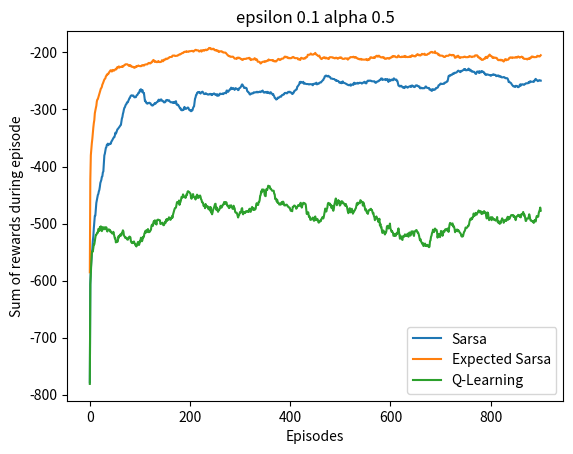

Here is the Python script that generated this plot: (Note: this script raises an exception after producing the figure.)
#######################################################################
# Copyright (C)                                                       #
# 2024 SK (github.com/pfwscn)                                         #
# 2016-2018 Shangtong Zhang(zhangshangtong.cpp@gmail.com)             #
# 2016 Kenta Shimada(hyperkentakun@gmail.com)                         #
# Permission given to modify the code as long as you keep this        #
# declaration at the top                                              #
#######################################################################

#######################################################################
# Chp 6 Temporal-Difference (TD) Learning
#
# RL is learning what to do, from (limited) experience.
#   State or action values quantify past experiences, to guide future action decisions.
#   Getting action values right is the essence of RL.
#
# Estimate action-values; transitions are between state-action pairs (s, a) -> (s', a')
#   Backup diagram starts with action node, and ends with action node
#
# General form of sample update: Q(S_t, A_t) += alpha * [target - Q(S_t, A_t)]
#
# Section 6.4: Sarsa On-policy TD control
# epsilon-greedy policy applied to choose A_t from S_t, and 
#   also to choose A_t+1 from S_t+1 (for value update and action from next state)
# target = R_t+1 + gamma * Q(S_t+1, A_t+1) (6.7)
# No branching in backup diagram 
#
# Section 6.5 Q-Learning Off-policy TD control
# "learned action-value function Q directly approximates q*, the optimal action-value function,
# independent of the policy being followed. ... policy still ... determines which state-action 
# pairs are visited and updated."
# epsilon-greedy policy applied to choose A_t from S_t, and 
#   greedy policy chooses A_t+1 from S_t+1 (for value update only, not action from next state)
#   epsilon-greedy policy still applied to choose A_t+1 from S_t+1 
# target = R_t+1 + gamma * max_a Q(S_t+1, A_t+1=a) (6.8)
# Effectively also no branching in backup diagram; max taken over action nodes in next state
# Convergence
# Ex. 6.11 Q-learning is considered an off-policy method because learning is from data
# generated under a policy different from the one used to update action-values (section 5.5).
# 
# Section 6.6 Expected Sarsa
# Like Q-learning except instead of max over next state action values (for value update),
#   expected value (of state) is used, with probability of action under (behavior) policy. 
# Expected Sarsa (off-policy TD control): instead of using the policy to choose A_{t+1} (Sarsa 6.7), 
#   or taking the max of existing Q(S_{t+1} values over all actions (Q-learning 6.8), 
#   to update Q(S_t), it uses expectation of existing Q(S_{t+1} values over all actions (6.9).
#   Behavior policy still used to choose actions in episodes.
# "eliminates the variance due to (Sarsa's) random selection of A_t+1"
# target = R_t+1 + gamma * E_pi[ Q(S_t+1, A_t+1) | S_t+1 ] (6.9)
# "Given the next state S_t+1, this algo moves deterministically in the same direction as 
# Sarsa moves in expectation."
# Effectively also no branching in backup diagram; weighted avg taken over action nodes in next state
# Convergence and performance
#
#######################################################################

import numpy as np
# import random
import matplotlib
matplotlib.use('Agg')
import matplotlib.pyplot as plt
from tqdm import tqdm

rng = np.random.default_rng()

# Example 6.6 Cliff walking
# Compares Sarsa (on-policy) with Q-learning (off-policy)
# Expected Sarsa is on-policy, in this example

GAMMA = 1.0     # Undiscounted episodic task

# Top-leftmost cell is [0, 0]
GRID_HEIGHT, GRID_WIDTH = 4, 12
START_CELL = [3, 0]
GOAL_CELL = [3, 11]

UP, DOWN, LEFT, RIGHT = 0, 1, 2, 3
ACTIONS = [UP, DOWN, LEFT, RIGHT]
ACTION_FIGS=['U', 'D', 'L', 'R']
NUM_ACTIONS = len(ACTIONS)

# Rewards are -1 on all transitions, except those on the 'Cliff' region [(3, 1) ... (3, 10)]
# Stepping into the Cliff incurs a penalty of 100 (Reward = -100), and 
# transports the agent back to the start.
def step(state, action):
    i, j = state
    if action == UP:
        next_state = [max(i - 1, 0), j]
    elif action == LEFT:
        next_state = [i, max(j - 1, 0)]
    elif action == RIGHT:
        next_state = [i, min(j + 1, GRID_WIDTH - 1)]
    elif action == DOWN:
        next_state = [min(i + 1, GRID_HEIGHT - 1), j]
    else:
        assert False    
    # the Cliff region
    if 3 == next_state[0] and 0 < next_state[1] < 11:  
        reward = -100
        next_state = START_CELL
    else:
        reward = -1
    return next_state, reward

# epsilon-greedy policy; when epsilon=0.0, a best (max) action is choosen
def choose_action(Q_values, state, epsilon):
    if rng.random() < epsilon:
        action = rng.choice(ACTIONS, shuffle=False)
    else:        
        action_values = Q_values[state[0], state[1], :]
        best_actions = np.where(np.max(action_values) == action_values)[0]
        action = rng.choice(best_actions.tolist(), shuffle=False)
    return action

# a Sarsa (on-policy)  episode
# Q_values: state-action pair values, will be updated
# expected: use expected Sarsa if True
# returns total reward for this episode
def trek_sarsa(Q_values, epsilon, alpha, expected=False):
    # indicates the type of path taken (length, entered cliff region)
    # longer paths, those entered cliff region with have smaller rewards (larger negative value)
    total_reward = 0.0
    state = START_CELL
    action = choose_action(Q_values, state, epsilon)
    while state != GOAL_CELL:
        next_state, reward = step(state, action)    # S_t, A_t, R_t+1, S_t+1        
        next_action = choose_action(Q_values, next_state, epsilon)   # A_t+1 for value update and next action
        total_reward += reward

        if not expected:            
            target = reward + GAMMA * Q_values[next_state[0], next_state[1], next_action]
        else:
            # calculate the expected value of new state over all actions            
            action_values = Q_values[next_state[0], next_state[1], :]
            best_actions = np.where(np.max(action_values) == action_values)[0]            
            # best_actions = np.argwhere(action_values == np.max(action_values)).flatten()             
            expected_q = 0.0  # for the next_state
            for a in ACTIONS:
                if a in best_actions:  # section 5.4  epsilon-greedy policy
                    prob_a = (1.0 - epsilon)/len(best_actions) + epsilon/NUM_ACTIONS
                else:
                    prob_a = epsilon/NUM_ACTIONS
                # expected_q += (prob_a * Q_values[next_state[0], next_state[1], a])  # expectation, weighted sum
                expected_q += (prob_a * action_values[a])
            target = reward + GAMMA * expected_q

        # (Expected) Sarsa update
        Q_values[state[0], state[1], action] += alpha * (target - Q_values[state[0], state[1], action])        
        state = next_state
        action = next_action
    return total_reward

# a Q-learning episode
# Q_values: state-action pair values, will be updated
# returns total reward for this episode
def trek_qlearning(Q_values, epsilon, alpha):
    total_reward = 0.0
    
    state = START_CELL    
    while state != GOAL_CELL:
        action = choose_action(Q_values, state, epsilon)
        next_state, reward = step(state, action)    # S_t, A_t, R_t+1, S_t+1
        total_reward += reward
        target = reward + GAMMA * np.max(Q_values[next_state[0], next_state[1], :])  # max A_t+1 for value update only
        
        # Q-Learning update
        Q_values[state[0], state[1], action] += alpha * (target - Q_values[state[0], state[1], action])
        state = next_state
    return total_reward

# off-policy exp sarsa
# behavior is epsilon-greedy (epsilon > 0.0), target policy is greedy
# def trek_expsarsa(Q_values, epsilon, alpha):
#     total_reward = 0.0
#    
#     state = START_CELL    
#     while state != GOAL_CELL:
#         action = choose_action(Q_values, state, epsilon)
#         next_state, reward = step(state, action)    # S_t, A_t, R_t+1, S_t+1
#         total_reward += reward
#         # calculate the expected value of new state over all actions            
#         action_values = Q_values[next_state[0], next_state[1], :]
#         # best_actions = np.where(np.max(action_values) == action_values)[0]
#         best_actions = np.argwhere(action_values == np.max(action_values)).flatten()             
#         expected_q = 0.0  # for the next_state
#         # if target policy is greedy (epsilon=0), expectation is over best actions only 
#         # since prob. of other actions = 0.0; best actions all have the same value, so
#         # equivalent to q-learning
#         for a in ACTIONS:   
#             if a in best_actions:  # section 5.4  epsilon-greedy policy
#                 prob_a = (1.0 - epsilon)/len(best_actions) + epsilon/NUM_ACTIONS
#             else:
#                 prob_a = epsilon/NUM_ACTIONS  # 0.0
#             # expected_q += (prob_a * Q_values[next_state[0], next_state[1], a])  # expectation, weighted sum
#             expected_q += (prob_a * action_values[a])
#         target = reward + GAMMA * expected_q
#         # (Expected) Sarsa update
#         Q_values[state[0], state[1], action] += alpha * (target - Q_values[state[0], state[1], action])        
#         state = next_state        
#     return total_reward

#######################################################################
# print optimal policy
def print_optimal_policy(Q_values):
    optimal_policy = []
    for i in range(0, GRID_HEIGHT):
        optimal_policy.append([])
        for j in range(0, GRID_WIDTH):
            if [i, j] == GOAL_CELL:
                optimal_policy[-1].append('G')
                continue
            best_action = choose_action(Q_values, [i, j], 0.0)
            optimal_policy[-1].append(ACTION_FIGS[best_action])
    for row in optimal_policy:
        print(row)
 
# Average results over a sliding window of size 100, across a single run of 1000 episodes, 
# instead of doing multiple runs
def figure_6_4(epsilon, alpha):
    num_runs = 10 #100
    num_episodes = 1000
    # collect total reward per episode; 
    sarsa_rewards = np.zeros(num_episodes)
    expsarsa_rewards = np.zeros(num_episodes)
    qlearning_rewards = np.zeros(num_episodes)
    for r in tqdm(range(num_runs)):
        sarsa_Qvalues = np.zeros((GRID_HEIGHT, GRID_WIDTH, NUM_ACTIONS))
        expsarsa_Qvalues = np.zeros((GRID_HEIGHT, GRID_WIDTH, NUM_ACTIONS))
        qlearning_Qvalues = np.zeros((GRID_HEIGHT, GRID_WIDTH, NUM_ACTIONS))
        for e in range(0, num_episodes):
            sarsa_rewards[e] += trek_sarsa(sarsa_Qvalues, epsilon, alpha)
            expsarsa_rewards[e] += trek_sarsa(expsarsa_Qvalues, epsilon, alpha, expected=True)
            qlearning_rewards[e] += trek_qlearning(qlearning_Qvalues, epsilon, alpha)

    win_sz = 100
    slide_win = np.ones(win_sz)
    sarsa_res = np.convolve(sarsa_rewards, slide_win, 'valid')/win_sz
    expsarsa_res = np.convolve(expsarsa_rewards, slide_win, 'valid')/win_sz
    qlearning_res = np.convolve(qlearning_rewards, slide_win, 'valid')/win_sz

    # draw reward curves
    plt.plot(sarsa_res, label='Sarsa')
    plt.plot(expsarsa_res, label='Expected Sarsa')
    plt.plot(qlearning_res, label='Q-Learning')
    plt.title('epsilon ' + str(epsilon) + ' alpha ' + str(alpha))
    plt.xlabel('Episodes')
    plt.ylabel('Sum of rewards during episode')    
    plt.legend()
    # 1 runs:1000 episodes
    plt.savefig('images/my_figure_6_4_eps_' + str(epsilon) + '_alpha_' + str(alpha) + '.png')    
    # 100 runs: 100 * 1000 episodes
    # plt.savefig('images/my_figure_6_4a_eps_' + str(epsilon) + '_alpha_' + str(alpha) + '.png')
    plt.close()

    # display optimal policy
    print('Sarsa Optimal Policy:')
    print_optimal_policy(sarsa_Qvalues)
    print('Expected Sarsa Optimal Policy:')
    print_optimal_policy(expsarsa_Qvalues)    
    print('Q-Learning Optimal Policy:')
    print_optimal_policy(qlearning_Qvalues)


def figure_6_6():
    EPSILON = 0.1
    ALPHAS = np.arange(0.1, 1.1, 0.1)
    num_alphas = len(ALPHAS)
    # methods    
    asymtotic_SARSA = 0 
    asymtotic_EXPSARSA = 1
    asymtotic_QLEARNING = 2
    interim_SARSA = 3
    interim_EXPSARSA = 4
    interim_QLEARNING = 5        
    
    results = np.zeros((6, num_alphas))
    num_runs = 10
    num_episodes = 2000
    for r in range(num_runs):
        for a, alpha in enumerate(ALPHAS):
            sarsa_Qvalues = np.zeros((GRID_HEIGHT, GRID_WIDTH, NUM_ACTIONS))
            expsarsa_Qvalues = np.zeros((GRID_HEIGHT, GRID_WIDTH, NUM_ACTIONS))
            qlearning_Qvalues = np.zeros((GRID_HEIGHT, GRID_WIDTH, NUM_ACTIONS))
            
            for e in tqdm(range(num_episodes)):
                sarsa_reward = trek_sarsa(sarsa_Qvalues, epsilon=EPSILON, alpha=alpha, expected=False)
                expsarsa_reward = trek_sarsa(expsarsa_Qvalues, epsilon=EPSILON, alpha=alpha, expected=True)
                qlearning_reward = trek_qlearning(qlearning_Qvalues, epsilon=EPSILON, alpha=alpha)
                
                results[asymtotic_SARSA, a] += sarsa_reward
                results[asymtotic_EXPSARSA, a] += expsarsa_reward
                results[asymtotic_QLEARNING, a] += qlearning_reward

                if e < 100:
                    results[interim_SARSA, a] += sarsa_reward
                    results[interim_EXPSARSA, a] += expsarsa_reward
                    results[interim_QLEARNING, a] += qlearning_reward

    results[3:, :] /= (100 * num_runs)  # interim average
    results[:3, :] /= (num_episodes * num_runs)  # asymptotic average
    
    labels = ['Asymptotic Sarsa', 'Asymptotic Expected Sarsa', 'Asymptotic Q-Learning',
              'Interim Sarsa', 'Interim Expected Sarsa', 'Interim Q-Learning']
    for m, label in enumerate(labels):
        plt.plot(ALPHAS, results[m, :], label=label)    
    plt.xlabel('alpha')
    plt.ylabel('reward per episode')
    plt.legend()
    plt.savefig('images/my_figure_6_6.png')
    plt.close()

#######################################################################
# Fig. 6.4
# Sarsa takes the longer safer path, while Q-Learning takes shorter riskier path
# Q-learning performs worse than Sarsa because it is not cushioned against occasional falls
# into the cliff region by actions of the epsilon-greedy policy.
# With smaller epsilon, this performance difference decreases.
# When (behavior) policies become more greedy, performance difference less distinguishable.
# Expected Sarsa takes the middle road, and ends up with better total_rewards (less negative), 
# but depends on alpha. With smaller alpha, difference between Expected Sarsa and Sarsa decreases.
#
# Fig. 6.6 Alpha can be large for Expected Sarsa (& Q-learning), but not for Sarsa. 
#
# "In cliff walking, the state transitions are all deterministic and all randomness comes from
# the policy. In such cases, Expected Sarsa can safely set alpha=1 without suffering any
# degradation of asymptotic performance, whereas Sarsa can only perform well in the long run
# at a small value of alpha, at which short-term performance is poor. "
# "there is a consistent empirical advantage of Expected Sarsa over Sarsa."
#
# "suppose pi is the greedy policy while behavior is more exploratory; then Expected Sarsa is
# exactly Q-learning. In this sense Expected Sarsa subsumes and generalizes Q-learning
# while reliably improving over Sarsa."   

if __name__ == '__main__':
    figure_6_4(0.1, 0.5)    # epsilon, alpha
    figure_6_4(0.1, 0.1)    
    figure_6_4(0.01, 0.5)
    figure_6_4(0.0, 0.5)    # Ex. 6.12 all policies are greedy
    
    figure_6_6()
    
#######################################################################
